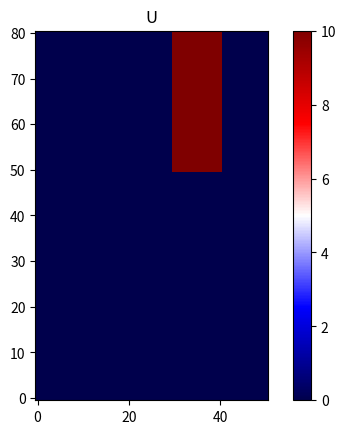
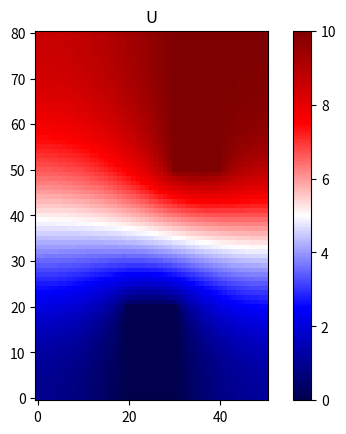
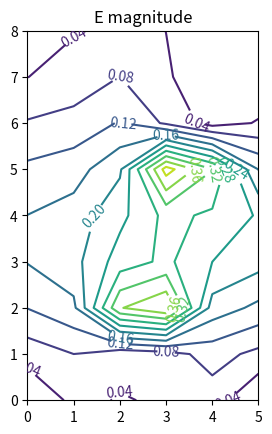

Write the Python code that produced these figures, in order.
from dataclasses import dataclass
from typing import *

import numpy as np

import matplotlib.pyplot as plt
from tqdm import tqdm


""" This script computes potential and electric field magnitude 
for discrete space with multiple fixed-potential electrodes 
for the rest of the space, u is calculated by solving d2u/dx2 + d2u/dy2 = 0 
using finite difference method with neumann conditions on the borders"""


@dataclass
class Electrode:
    x: Tuple[float, float]
    y: Tuple[float, float]
    u: float
    point_indices: List[Tuple[int, int]] = None

    def __post_init__(self):
        self.point_indices = []

    def contains_idx(self, x: int, y: int) -> bool:
        return (x, y) in self.point_indices


@dataclass
class Spacing:
    min: float
    max: float
    n_points: int

    def __post_init__(self):
        self.h = (self.max - self.min) / (self.n_points - 1)


class Space2D:
    def __init__(
        self, x_spacing: Spacing, y_spacing: Spacing, electrodes: List[Electrode]
    ):
        """ Space for which to solve equations """
        self.x_spacing = x_spacing
        self.y_spacing = y_spacing

        self.u = np.zeros((x_spacing.n_points, y_spacing.n_points))
        self.e = None

        self.electrodes = electrodes
        for electrode in self.electrodes:
            for x in range(x_spacing.n_points):
                for y in range(y_spacing.n_points):
                    x_c = x_spacing.h * x
                    y_c = y_spacing.h * y
                    if (
                        electrode.x[0] <= x_c <= electrode.x[1]
                        and electrode.y[0] <= y_c <= electrode.y[1]
                    ):
                        self.u[x, y] = electrode.u
                        electrode.point_indices.append((x, y))

    def __getitem__(self, idx: Tuple[int, int]) -> float:
        return self.u[idx[0], idx[1]]

    def __setitem__(self, key: Tuple[int, int], value: float):
        if not isinstance(key, tuple):
            raise ValueError("Indexing 2d space with invalid key.")
        if key[0] not in range(0, self.u.shape[0]):
            raise ValueError("Index x out of range.")
        if key[1] not in range(0, self.u.shape[1]):
            raise ValueError("Index y out of shape.")
        self.u[key[0], key[1]] = value

    def plot_u(self):
        plt.figure(num=None, figsize=(8, 5), dpi=80, facecolor='w', edgecolor='k')
        fig, ax = plt.subplots()
        ax.set_title('U')
        im = plt.imshow(self.u.T, origin="lower", cmap="seismic")
        cbar = plt.colorbar(im)
        plt.show()

    def plot_e(self):
        e_x, e_y = np.gradient(self.u, edge_order=2)
        e_x, e_y = -e_x, -e_y
        abs_e = np.sqrt(np.power(e_x, 2) + np.power(e_y, 2))
        xx, yy = np.meshgrid(
            np.linspace(
                self.x_spacing.min, self.x_spacing.max  , self.x_spacing.n_points
            ),
            np.linspace(
                self.y_spacing.min, self.y_spacing.max, self.y_spacing.n_points
            ),
        )

        step = 10
        plt.figure(num=None, figsize=(8, 5), dpi=80, facecolor='w', edgecolor='k')
        fig, ax = plt.subplots()
        plt.gca().set_aspect('equal', adjustable='box')
        CS = ax.contour(xx[::step, ::step].T, yy[::step, ::step].T, abs_e[::step, ::step], levels=10)
        ax.clabel(CS, inline=1, fontsize=10)
        ax.set_title('E magnitude')
        plt.show()


class DifferentialEquations:
    def __init__(self, space: Space2D, u: float):
        """
        Equations express U(x, y) for whole space
        u is constant value for condition: d2u/dx2 + d2y/dy2 = u
        """
        self.space = space
        self.u = u
        self.A: np.array = None
        self.b: np.array = None

        self.eq_idx_to_point: np.array
        self.point_to_idx: Dict[Tuple[int, int], int] = {}
        self._generate_eq_idx_to_point_mapping(space=space)
        self._generate_equations()

    def _generate_eq_idx_to_point_mapping(self, space: Space2D):
        equations = []
        eq_idx = 0
        for x_idx in tqdm(
            range(0, space.x_spacing.n_points),
            total=space.x_spacing.n_points,
            desc="Generating equations for nodes",
        ):
            for y_idx in range(0, space.y_spacing.n_points):
                if not any(
                    [
                        electrode.contains_idx(x_idx, y_idx)
                        for electrode in self.space.electrodes
                    ]
                ):
                    equations.append([x_idx, y_idx])
                    self.point_to_idx[(x_idx, y_idx)] = eq_idx
                    eq_idx += 1

        self.eq_idx_to_point = np.asarray(equations)

    def _generate_equations(self):
        """ Generate eqations for points for which second derivative is relevant """
        self.A = np.zeros((len(self.eq_idx_to_point), len(self.eq_idx_to_point)))
        self.b = np.zeros((len(self.eq_idx_to_point), 1))

        for eq_idx in tqdm(
            range(self.eq_idx_to_point.shape[0]),
            desc="Generating equations",
            total=self.eq_idx_to_point.shape[0],
        ):
            value = self.u
            # initialize coefficients
            x_m1_c = 0
            x_p1_c = 0
            y_m1_c = 0
            y_p1_c = 0

            # get indices of nodes
            x, y = self.eq_idx_to_point[eq_idx][0], self.eq_idx_to_point[eq_idx][1]
            x_m1_i = None
            x_p1_i = None
            y_m1_i = None
            y_p1_i = None

            # check for x-1, y
            # if border, add to x+1 modifier (neumman)
            if self.eq_idx_to_point[eq_idx][0] == 0:
                x_p1_c += 1 / (self.space.x_spacing.h * self.space.x_spacing.h)

            else:
                # check if x-1, y is inside electrode
                f_x_m1_e = False
                for electrode in self.space.electrodes:
                    if electrode.contains_idx(x - 1, y):
                        value -= electrode.u / (
                            self.space.x_spacing.h * self.space.x_spacing.h
                        )
                        f_x_m1_e = True
                # if elecrode was not detected, add modifier to x-1
                if not f_x_m1_e:
                    x_m1_i = self.point_to_idx[(x - 1, y)]
                    x_m1_c += 1 / (self.space.x_spacing.h * self.space.x_spacing.h)

            # check for x+1, y
            # if border, add to x-1 modifier (neumman)
            if self.eq_idx_to_point[eq_idx][0] == self.space.x_spacing.n_points - 1:
                x_m1_c += 1 / (self.space.x_spacing.h * self.space.x_spacing.h)

            else:
                # check if x+1, y is inside electrode
                f_x_p1_e = False
                for electrode in self.space.electrodes:
                    if electrode.contains_idx(x + 1, y):
                        value -= electrode.u / (
                            self.space.x_spacing.h * self.space.x_spacing.h
                        )
                        f_x_p1_e = True
                # if elecrode was not detected, add modifier to x-1
                if not f_x_p1_e:
                    x_p1_i = self.point_to_idx[(x + 1, y)]
                    x_p1_c += 1 / (self.space.x_spacing.h * self.space.x_spacing.h)

            # check for x, y-1
            # if border, add to y+1 modifier (neumman)
            if self.eq_idx_to_point[eq_idx][1] == 0:
                y_p1_c += 1 / (self.space.y_spacing.h * self.space.y_spacing.h)

            else:
                # check if y-1, y is inside electrode
                f_y_m1_e = False
                for electrode in self.space.electrodes:
                    if electrode.contains_idx(x, y - 1):
                        value -= electrode.u / (
                            self.space.y_spacing.h * self.space.y_spacing.h
                        )
                        f_y_m1_e = True
                # if elecrode was not detected, add modifier to x-1
                if not f_y_m1_e:
                    y_m1_i = self.point_to_idx[(x, y - 1)]
                    y_m1_c += 1 / (self.space.y_spacing.h * self.space.y_spacing.h)

            # check for x, y+1
            # if border, add to y-1 modifier (neumman)
            if self.eq_idx_to_point[eq_idx][1] == self.space.y_spacing.n_points - 1:
                y_m1_c += 1 / (self.space.y_spacing.h * self.space.y_spacing.h)

            else:
                # check if y-1, y is inside electrode
                f_y_p1_e = False
                for electrode in self.space.electrodes:
                    if electrode.contains_idx(x, y + 1):
                        value -= electrode.u / (
                            self.space.y_spacing.h * self.space.y_spacing.h
                        )
                        f_y_p1_e = True
                # if elecrode was not detected, add modifier to x-1
                if not f_y_p1_e:
                    y_p1_i = self.point_to_idx[(x, y + 1)]
                    y_p1_c += 1 / (self.space.x_spacing.h * self.space.x_spacing.h)

            self.A[eq_idx, eq_idx] = -2 / (
                self.space.x_spacing.h * self.space.x_spacing.h
            ) - 2 / (self.space.y_spacing.h * self.space.y_spacing.h)

            if x_m1_i is not None:
                self.A[eq_idx, x_m1_i] = x_m1_c
            if x_p1_i is not None:
                self.A[eq_idx, x_p1_i] = x_p1_c
            if y_m1_i is not None:
                self.A[eq_idx, y_m1_i] = y_m1_c
            if y_p1_i is not None:
                self.A[eq_idx, y_p1_i] = y_p1_c

            self.b[eq_idx, 0] = value

    def solve(self) -> Space2D:
        u = np.linalg.solve(self.A, self.b)

        for i in range(self.eq_idx_to_point.shape[0]):
            self.space[self.eq_idx_to_point[i][0], self.eq_idx_to_point[i][1]] = u[i, 0]

        return self.space


if __name__ == "__main__":
    space = Space2D(
        x_spacing=Spacing(0, 5, 51),
        y_spacing=Spacing(0, 8, 81),
        electrodes=[Electrode((2, 3), (0, 2), 0), Electrode((3, 4), (5, 8), 10)],
    )
    space.plot_u()

    equations = DifferentialEquations(space, u=0)
    potential = equations.solve()
    potential.plot_u()

    potential.plot_e()
